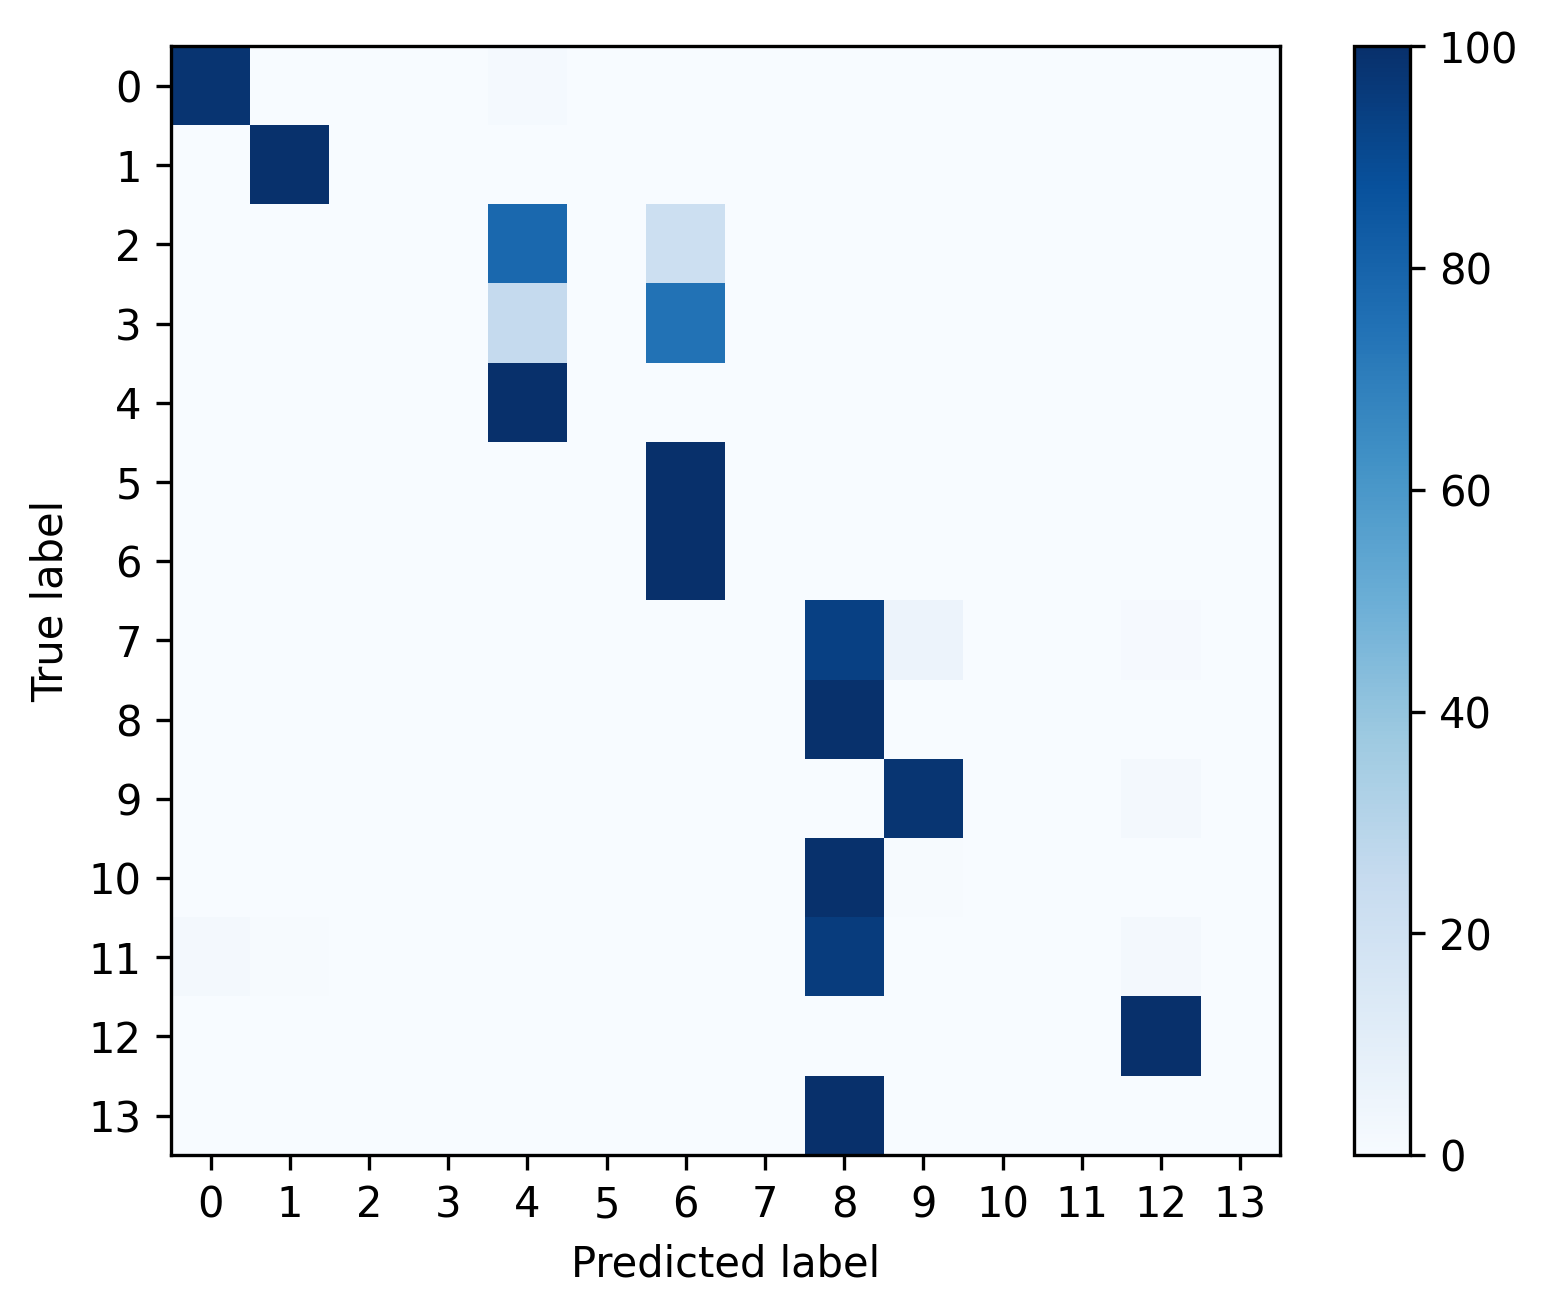

Source data for this figure (header and first rows):
, 0, 1, 2, 3, 4, 5, 6, 7, 8, 9, 10, 11, 12, 13
0, 0.9842, 3.514032703931031e-05, 9.370753877149416e-05, 0.0, 0.01532, 0.0, 0.0003397, 0.0, 0.0, 1.171344234643677e-05, 0.0, 0.0, 3.514032703931031e-05, 0.0
1, 0.0, 0.9933, 0.0, 0.0, 0.0, 0.0, 0.0, 0.0, 0.002579, 0.001031, 0.0, 0.0, 0.003094, 0.0
2, 0.0002595, 0.0, 0.001557, 0.0, 0.7822, 0.0, 0.2159, 0.0, 0.0, 0.0, 0.0, 0.0, 0.0, 0.0
3, 0.0005313, 0.0, 0.002125, 0.0, 0.2535, 0.0, 0.7434, 0.0, 0.0, 0.0, 0.0, 0.0, 0.0005313, 0.0
4, 0.0, 0.0, 0.0, 0.0, 1.0, 0.0, 0.0, 0.0, 0.0, 0.0, 0.0, 0.0, 0.0, 0.0
5, 0.0, 0.0, 0.0, 0.0, 0.0, 0.0, 1.0, 0.0, 0.0, 0.0, 0.0, 0.0, 0.0, 0.0
6, 0.0, 0.0, 0.001877, 0.0, 0.0, 0.0, 0.9981, 0.0, 0.0, 0.0, 0.0, 0.0, 0.0, 0.0
7, 0.0, 0.0, 0.0, 0.0, 0.0, 0.0, 0.0, 0.0, 0.9351, 0.05628, 0.0, 0.0, 0.008658, 0.0
8, 0.0, 0.002473, 0.0, 0.0, 0.001649, 0.0, 0.0, 0.0, 0.9934, 0.0, 0.0, 0.0, 0.002473, 0.0
9, 0.0, 0.002853, 0.0, 0.0, 0.0, 0.0, 0.0, 0.0, 0.0, 0.9772, 0.0, 0.0, 0.01997, 0.0
10, 0.0, 0.0, 0.0, 0.0, 0.0, 0.0, 0.0, 0.0, 0.9946, 0.005435, 0.0, 0.0, 0.0, 0.0
11, 0.02128, 0.007092, 0.0, 0.0, 0.0, 0.0, 0.0, 0.0, 0.9504, 0.0, 0.0, 0.0, 0.02128, 0.0
12, 0.002711, 6.613319224918987e-05, 0.0, 0.0, 6.613319224918987e-05, 0.0, 0.0, 0.0, 0.0007275, 0.0, 0.0, 0.0, 0.9964, 0.0
13, 0.0, 0.0, 0.0, 0.0, 0.0, 0.0, 0.0, 0.0, 1.0, 0.0, 0.0, 0.0, 0.0, 0.0
